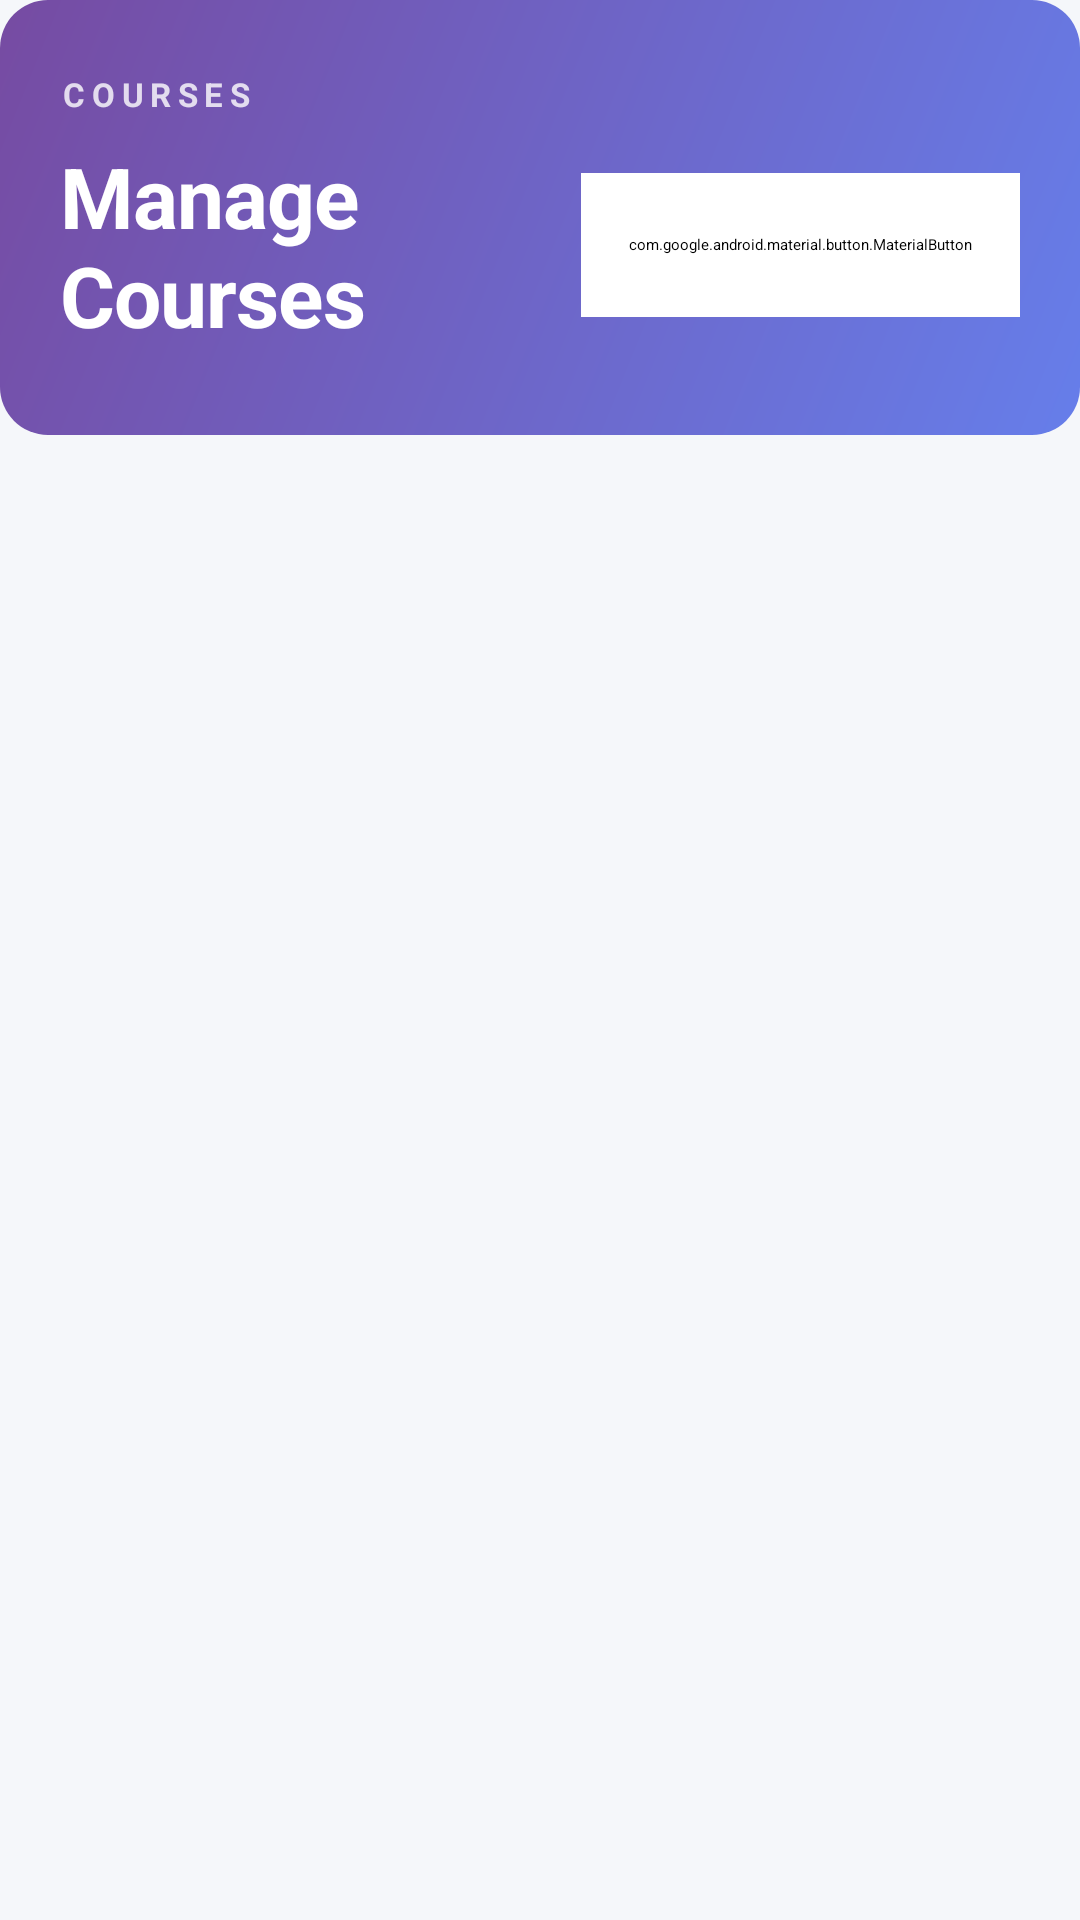

Reconstruct the res/layout file that produces this screen, plus the resources it refers to.
<!-- AndroidManifest.xml: application theme Theme.AssignmentTracker -->
<!-- res/layout/activity_teacher_manage_courses.xml -->
<?xml version="1.0" encoding="utf-8"?>
<LinearLayout xmlns:android="http://schemas.android.com/apk/res/android"
    xmlns:app="http://schemas.android.com/apk/res-auto"
    android:id="@+id/main_teacher_manage_courses"
    android:layout_width="match_parent"
    android:layout_height="match_parent"
    android:orientation="vertical"
    android:background="#F5F7FA"
    android:fitsSystemWindows="true">

    
    <LinearLayout
        android:layout_width="match_parent"
        android:layout_height="wrap_content"
        android:orientation="vertical"
        android:background="@drawable/gradient_header_bg"
        android:paddingHorizontal="20dp"
        android:paddingTop="24dp"
        android:paddingBottom="28dp"
        android:elevation="8dp">

        <TextView
            android:layout_width="wrap_content"
            android:layout_height="wrap_content"
            android:text="COURSES"
            android:textSize="11sp"
            android:textColor="#FFFFFF"
            android:alpha="0.8"
            android:letterSpacing="0.2"
            android:textStyle="bold" />

        <LinearLayout
            android:layout_width="match_parent"
            android:layout_height="wrap_content"
            android:orientation="horizontal"
            android:gravity="center_vertical"
            android:layout_marginTop="8dp">

            <TextView
                android:id="@+id/tvTeacherManageHeader"
                android:layout_width="0dp"
                android:layout_height="wrap_content"
                android:layout_weight="1"
                android:text="Manage Courses"
                android:textSize="28sp"
                android:textStyle="bold"
                android:textColor="#FFFFFF"
                android:letterSpacing="-0.01" />

            <com.google.android.material.button.MaterialButton
                android:id="@+id/btnRefreshCoursesTeacher"
                android:layout_width="wrap_content"
                android:layout_height="48dp"
                android:text="Refresh"
                android:textAllCaps="false"
                android:textSize="14sp"
                android:backgroundTint="#FFFFFF"
                android:textColor="#4CAF50"
                app:icon="@drawable/ic_calender_select"
                app:iconTint="#4CAF50"
                app:cornerRadius="12dp"
                style="@style/Widget.MaterialComponents.Button" />

        </LinearLayout>

    </LinearLayout>

    
    <FrameLayout
        android:layout_width="match_parent"
        android:layout_height="match_parent"
        android:padding="16dp">

        
        <ProgressBar
            android:id="@+id/progressCoursesTeacher"
            android:layout_width="wrap_content"
            android:layout_height="wrap_content"
            android:layout_gravity="center"
            android:visibility="gone"
            android:indeterminateTint="#4CAF50" />

        
        <androidx.recyclerview.widget.RecyclerView
            android:id="@+id/rvCoursesTeacher"
            android:layout_width="match_parent"
            android:layout_height="match_parent"
            android:clipToPadding="false"
            android:paddingBottom="8dp" />

        
        <LinearLayout
            android:id="@+id/emptyState"
            android:layout_width="wrap_content"
            android:layout_height="wrap_content"
            android:layout_gravity="center"
            android:orientation="vertical"
            android:gravity="center"
            android:visibility="gone">

            <TextView
                android:layout_width="80dp"
                android:layout_height="80dp"
                android:text="📚"
                android:textSize="60sp"
                android:gravity="center"
                android:background="@drawable/icon_circle_bg"
                android:alpha="0.3" />

            <TextView
                android:layout_width="wrap_content"
                android:layout_height="wrap_content"
                android:text="No courses yet"
                android:textSize="18sp"
                android:textStyle="bold"
                android:textColor="#64748B"
                android:layout_marginTop="16dp" />

            <TextView
                android:layout_width="wrap_content"
                android:layout_height="wrap_content"
                android:text="Tap refresh to load courses"
                android:textSize="14sp"
                android:textColor="#94A3B8"
                android:layout_marginTop="8dp" />

        </LinearLayout>

    </FrameLayout>

</LinearLayout>
<!-- resources referenced by this layout -->
<resources>
  <!-- drawable gradient_header_bg (drawable) -->
  <?xml version="1.0" encoding="utf-8"?>
  <shape xmlns:android="http://schemas.android.com/apk/res/android">
      <gradient
          android:angle="135"
          android:startColor="#667EEA"
          android:endColor="#764BA2"
          android:type="linear" />
      <corners android:radius="16dp" />
  </shape>
  <!-- drawable ic_calender_select (drawable) -->
  <?xml version="1.0" encoding="utf-8"?>
  <vector xmlns:android="http://schemas.android.com/apk/res/android"
      android:width="24dp"
      android:height="24dp"
      android:viewportWidth="24"
      android:viewportHeight="24">
      <path
          android:fillColor="#000000"
          android:pathData="M20,3h-1V1h-2v2H7V1H5v2H4c-1.1,0 -2,0.9 -2,2v16c0,1.1 0.9,2 2,2h16c1.1,0 2,-0.9 2,-2V5c0,-1.1 -0.9,-2 -2,-2zM20,21H4V8h16v13z"/>
      <path
          android:fillColor="#000000"
          android:pathData="M12,13l-4,4l1.41,1.41L12,15.83l2.59,2.58L16,17z"/>
  </vector>
  <!-- drawable icon_circle_bg (drawable) -->
  <shape xmlns:android="http://schemas.android.com/apk/res/android"
      android:shape="oval">
      <solid android:color="#F0F4FF" />
  </shape>
</resources>
